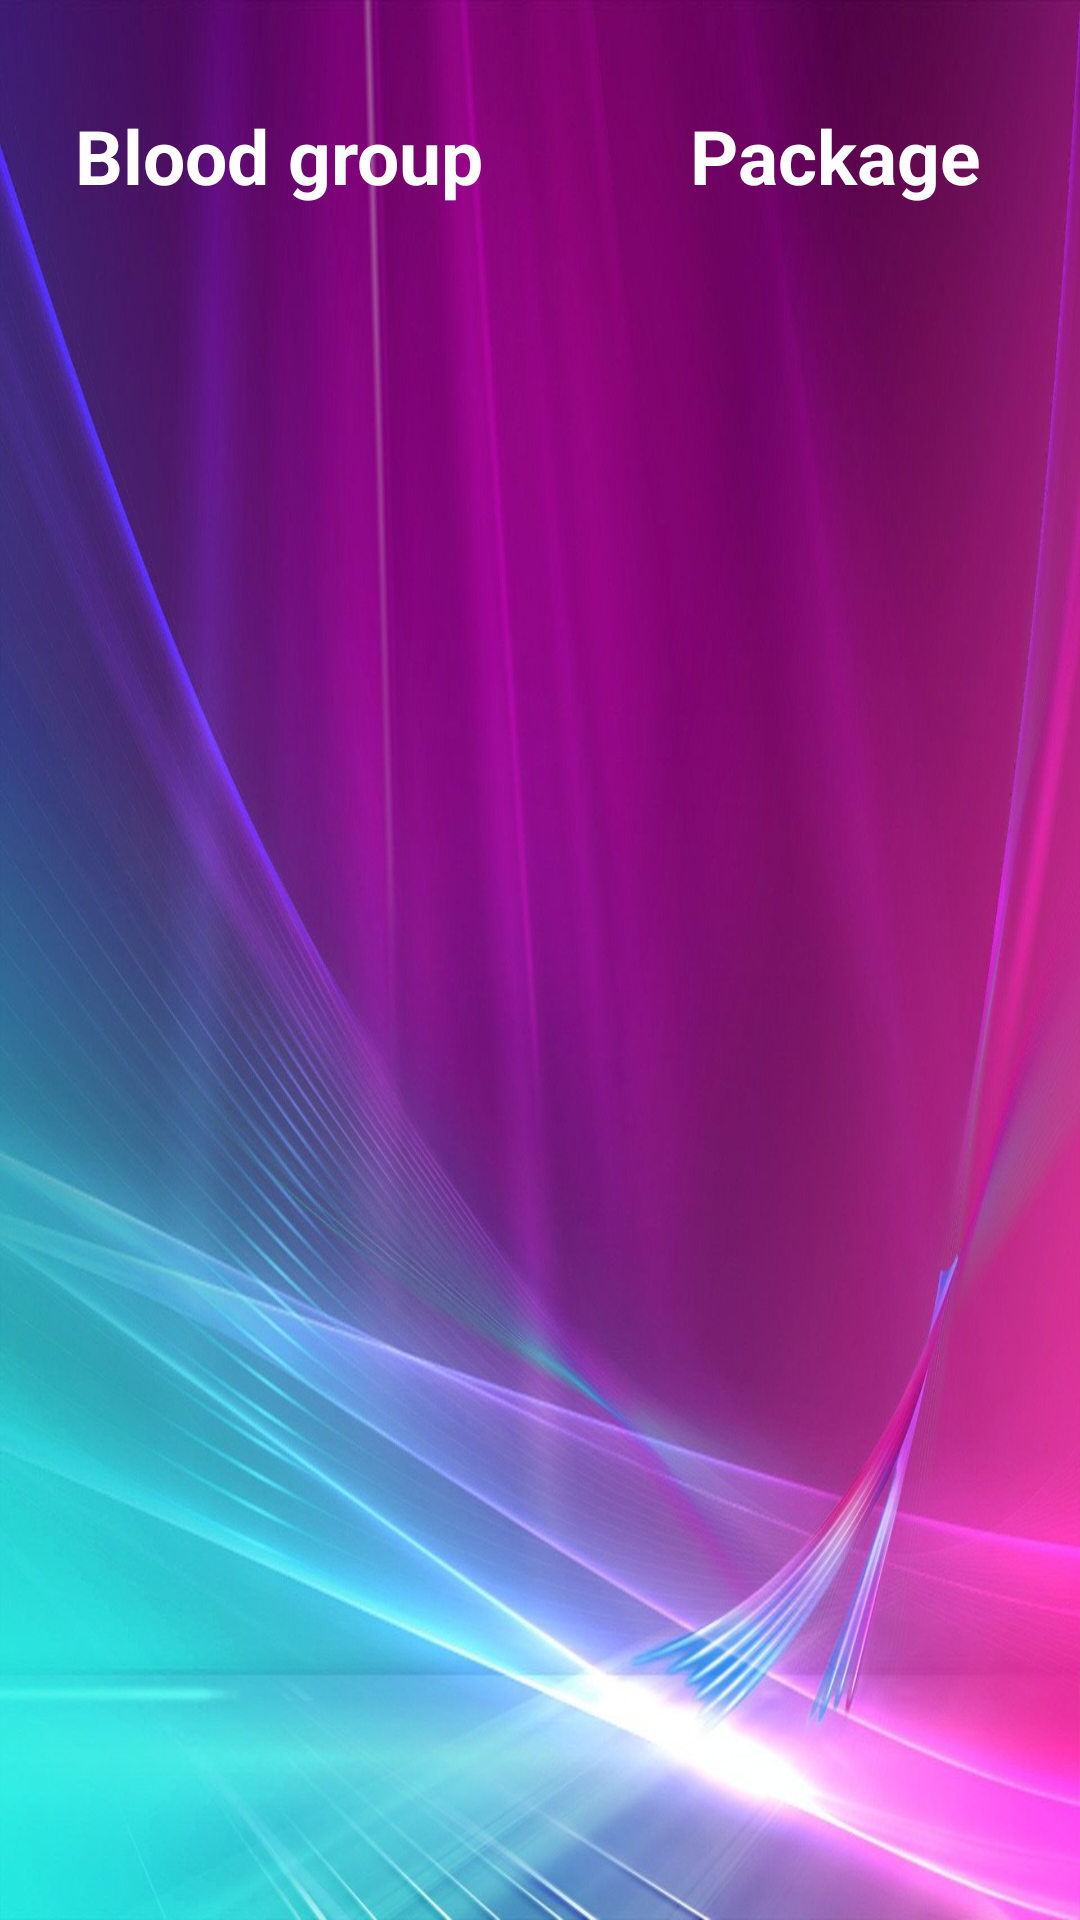

This screen was rendered from an Android layout file. Write that file and the resources it references.
<!-- AndroidManifest.xml: application theme AppTheme -->
<!-- res/layout/bankrecyclerviewlayout.xml -->
<?xml version="1.0" encoding="utf-8"?>
<LinearLayout xmlns:android="http://schemas.android.com/apk/res/android"
    android:orientation="vertical"
    android:layout_width="match_parent"
    android:layout_height="match_parent"
    android:background="@drawable/lightcolor">


    <RelativeLayout
        android:layout_width="match_parent"
        android:layout_height="wrap_content">
        <TextView
            android:layout_width="wrap_content"
            android:layout_height="40dp"
            android:text="Blood group"
            android:textColor="#fff"
            android:textStyle="bold"
            android:layout_marginTop="35dp"
            android:layout_marginLeft="25dp"
            android:textSize="25sp"
            android:id="@+id/txtbloodg"/>


        <TextView
            android:id="@+id/txtpackage"
            android:layout_width="wrap_content"
            android:layout_height="40dp"
            android:layout_marginLeft="230dp"
            android:textColor="#fff"
            android:text="Package"
            android:textSize="25sp"
            android:layout_marginTop="35dp"
            android:textStyle="bold" />
    </RelativeLayout>


    <androidx.recyclerview.widget.RecyclerView
        android:layout_width="match_parent"
        android:layout_height="wrap_content"
        android:layout_marginTop="15dp"
        android:id="@+id/rv_bloodbank"/>

</LinearLayout>
<!-- resources referenced by this layout -->
<resources>
  <!-- drawable lightcolor: jpg bitmap (drawable, 134359 bytes) -->
  <style name="AppTheme" parent="Theme.AppCompat.Light.DarkActionBar">
          
          <item name="colorPrimary">@color/colorPrimary</item>
          <item name="colorPrimaryDark">@color/colorPrimaryDark</item>
          <item name="colorAccent">@color/colorAccent</item>
      </style>
  <color name="colorPrimary">#008577</color>
  <color name="colorPrimaryDark">#00574B</color>
  <color name="colorAccent">#D81B60</color>
</resources>
